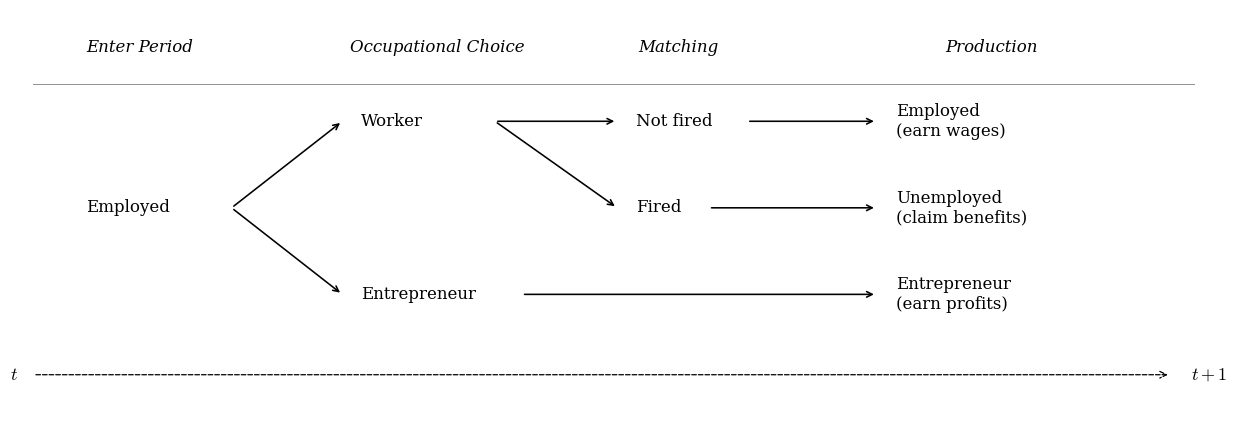

This figure's Python source: (Note: this script raises an exception after producing the figure.)
"""Generate a submission-style flow diagram for 'Enter Period Employed'."""
from pathlib import Path

import matplotlib

matplotlib.use("Agg")
import matplotlib.pyplot as plt

plt.rcParams.update(
    {
        "font.family": "serif",
        "mathtext.fontset": "cm",
        "font.size": 12,
    }
)

fig, ax = plt.subplots(figsize=(12.5, 4.8))
fig.subplots_adjust(left=0.03, right=0.995, top=0.97, bottom=0.12)

# Manual column geometry tuned for visual balance.
x_s, x_a, x_b, x_c = 0.0, 3.6, 7.2, 10.6
w_s, w_a, w_b, w_c = 2.1, 2.7, 1.8, 3.2

x_left, x_right = -0.8, 14.6

ax.set_xlim(x_left, x_right + 0.4)
ax.set_ylim(-3.8, 2.8)
ax.axis("off")

y_h, y1, y2, y3, y_tl = 2.2, 1.0, -0.4, -1.8, -3.1

# Headers centered over their column widths.
x_hs = x_s + 0.5 * w_s
x_ha = x_a + 0.5 * w_a
x_hb = x_b + 0.5 * w_b
x_hc = x_c + 0.5 * w_c
header_shift = -0.35

for x, label in [
    (x_hs, "Enter Period"),
    (x_ha, "Occupational Choice"),
    (x_hb, "Matching"),
    (x_hc, "Production"),
]:
    ax.text(
        x + header_shift, y_h, label, ha="center", va="center", fontsize=12, fontstyle="italic"
    )
ax.plot([x_left + 0.1, x_right - 0.1], [1.6, 1.6], color="#8f8f8f", lw=0.7)

txt = dict(ha="left", va="center", fontsize=12)

# Body text (same row => same y, Excel-like structure).
ax.text(x_s, y2, "Employed", **txt)

ax.text(x_a, y1, "Worker", **txt)
ax.text(x_a, y3, "Entrepreneur", **txt)

ax.text(x_b, y1, "Not fired", **txt)
ax.text(x_b, y2, "Fired", **txt)

ax.text(x_c, y1, "Employed\n(earn wages)", multialignment="left", **txt)
ax.text(x_c, y2, "Unemployed\n(claim benefits)", multialignment="left", **txt)
ax.text(x_c, y3, "Entrepreneur\n(earn profits)", multialignment="left", **txt)

arrow = dict(arrowstyle="->", color="black", lw=1.15, mutation_scale=10)

# Flows
split_x = x_s + 1.9
ax.annotate("", xy=(x_a - 0.25, y1), xytext=(split_x, y2), arrowprops=arrow)
ax.annotate("", xy=(x_a - 0.25, y3), xytext=(split_x, y2), arrowprops=arrow)

ax.annotate("", xy=(x_b - 0.25, y1), xytext=(x_a + 1.75, y1), arrowprops=arrow)
ax.annotate("", xy=(x_b - 0.25, y2), xytext=(x_a + 1.75, y1), arrowprops=arrow)

ax.annotate("", xy=(x_c - 0.25, y1), xytext=(x_b + 1.45, y1), arrowprops=arrow)
ax.annotate("", xy=(x_c - 0.25, y2), xytext=(x_b + 0.95, y2), arrowprops=arrow)
ax.annotate("", xy=(x_c - 0.25, y3), xytext=(x_a + 2.1, y3), arrowprops=arrow)

# Timeline
ax.annotate(
    "",
    xy=(x_right - 0.40, y_tl),
    xytext=(x_left + 0.1, y_tl),
    arrowprops=dict(arrowstyle="->", color="black", lw=0.9, linestyle="dashed"),
)
ax.text(x_left - 0.15, y_tl, r"$t$", ha="center", va="center", fontsize=13)
ax.text(x_right + 0.10, y_tl, r"$t+1$", ha="center", va="center", fontsize=13)

out_png = Path(__file__).with_name("Enter Period Employed_submission.png")
out_pdf = Path(__file__).with_name("Enter Period Employed_submission.pdf")
fig.savefig(out_png, dpi=400, facecolor="white")
fig.savefig(out_pdf, facecolor="white")
plt.close(fig)

print(f"Wrote: {out_png}")
print(f"Wrote: {out_pdf}")
